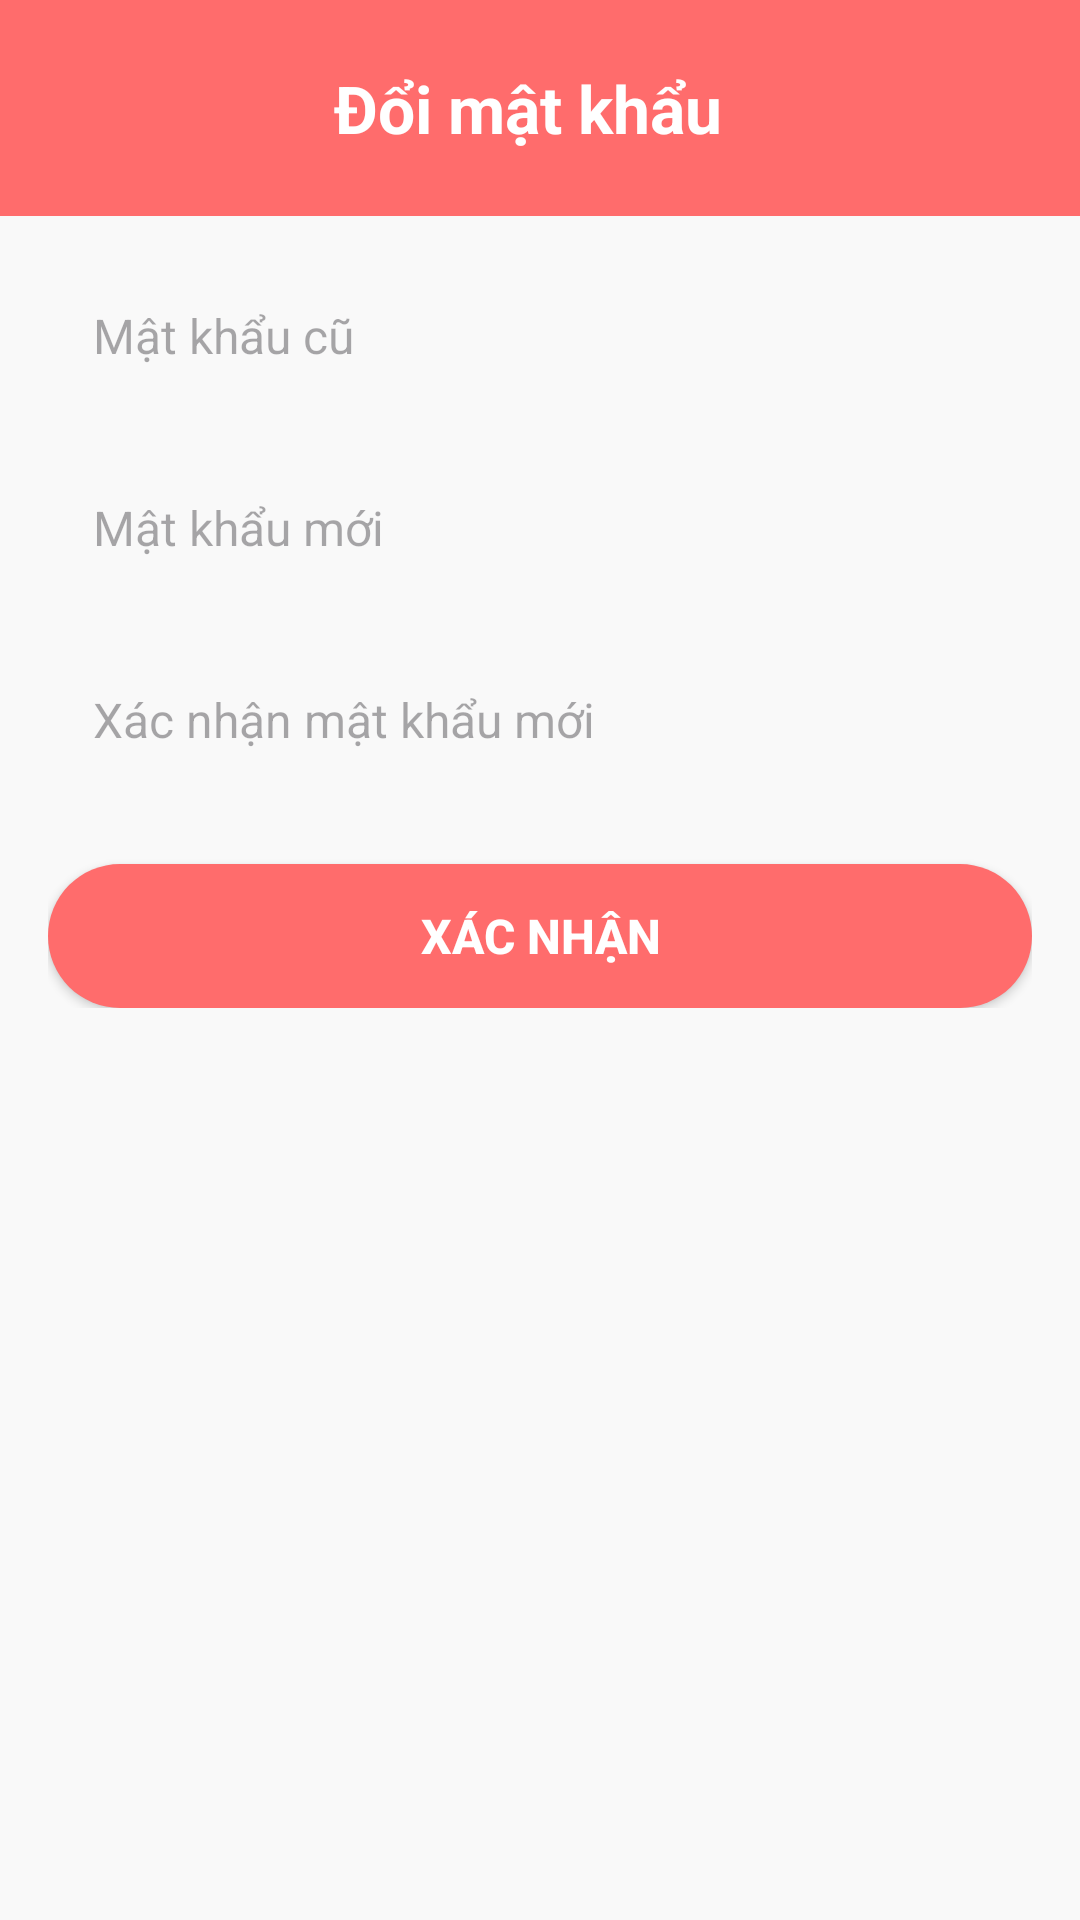

Write the Android layout XML for this screen, with the resource values it uses.
<!-- AndroidManifest.xml: application theme Theme.Fastfood_app -->
<!-- res/layout/fragment_change_password.xml -->
<?xml version="1.0" encoding="utf-8"?>
<LinearLayout
    xmlns:android="http://schemas.android.com/apk/res/android"
    android:orientation="vertical"
    android:layout_width="match_parent"
    android:layout_height="match_parent"
    android:background="#F9F9F9">

    <LinearLayout
        android:layout_width="match_parent"
        android:layout_height="72dp"
        android:background="#FF6C6C"
        android:gravity="center_vertical">

        <ImageView
            android:id="@+id/btnBack"
            android:layout_width="32dp"
            android:layout_height="32dp"
            android:src="@drawable/ic_arrow_back"
            android:contentDescription="Quay lại"
            android:layout_marginStart="16dp"
            android:layout_gravity="center_vertical"/>

        <TextView
            android:layout_width="0dp"
            android:layout_height="wrap_content"
            android:text="Đổi mật khẩu"
            android:textColor="@android:color/white"
            android:textStyle="bold"
            android:textSize="22sp"
            android:layout_weight="1"
            android:gravity="center"/>

        <View
            android:layout_width="40dp"
            android:layout_height="40dp"
            android:layout_marginEnd="16dp"
            android:visibility="invisible"/>
    </LinearLayout>

    <LinearLayout
        android:layout_width="match_parent"
        android:layout_height="wrap_content"
        android:orientation="vertical"
        android:padding="16dp">

        <EditText
            android:id="@+id/edtOldPass"
            android:layout_width="match_parent"
            android:layout_height="48dp"
            android:hint="Mật khẩu cũ"
            android:inputType="textPassword"
            android:background="@drawable/bg_field"
            android:paddingLeft="15dp"
            android:textSize="16sp"
            android:layout_marginBottom="16dp"/>

        <EditText
            android:id="@+id/edtNewPass"
            android:layout_width="match_parent"
            android:layout_height="48dp"
            android:hint="Mật khẩu mới"
            android:inputType="textPassword"
            android:background="@drawable/bg_field"
            android:paddingLeft="15dp"
            android:textSize="16sp"
            android:layout_marginBottom="16dp"/>

        <EditText
            android:id="@+id/edtConfirmPass"
            android:layout_width="match_parent"
            android:layout_height="48dp"
            android:hint="Xác nhận mật khẩu mới"
            android:inputType="textPassword"
            android:background="@drawable/bg_field"
            android:paddingLeft="15dp"
            android:textSize="16sp"
            android:layout_marginBottom="24dp"/>

        <androidx.appcompat.widget.AppCompatButton
            android:id="@+id/btnConfirmChange"
            android:layout_width="match_parent"
            android:layout_height="48dp"
            android:text="Xác nhận"
            android:background="@drawable/rounded_button_bg"
            android:textColor="@android:color/white"
            android:textStyle="bold"
            android:textSize="16sp"/>

    </LinearLayout>
</LinearLayout>
<!-- resources referenced by this layout -->
<resources>
  <!-- drawable rounded_button_bg (drawable) -->
  <shape xmlns:android="http://schemas.android.com/apk/res/android"
      android:shape="rectangle">
      <solid android:color="#FF6C6C"/>
      <corners android:radius="24dp"/>
  </shape>
  <style name="Theme.Fastfood_app" parent="Base.Theme.Fastfood_app" />
  <style name="Base.Theme.Fastfood_app" parent="Theme.Material3.DayNight.NoActionBar">
          
           <item name="colorPrimary">@color/primary</item>
          <item name="android:windowLightStatusBar">true</item>
      </style>
  <color name="primary">#D32F2F</color>
</resources>
